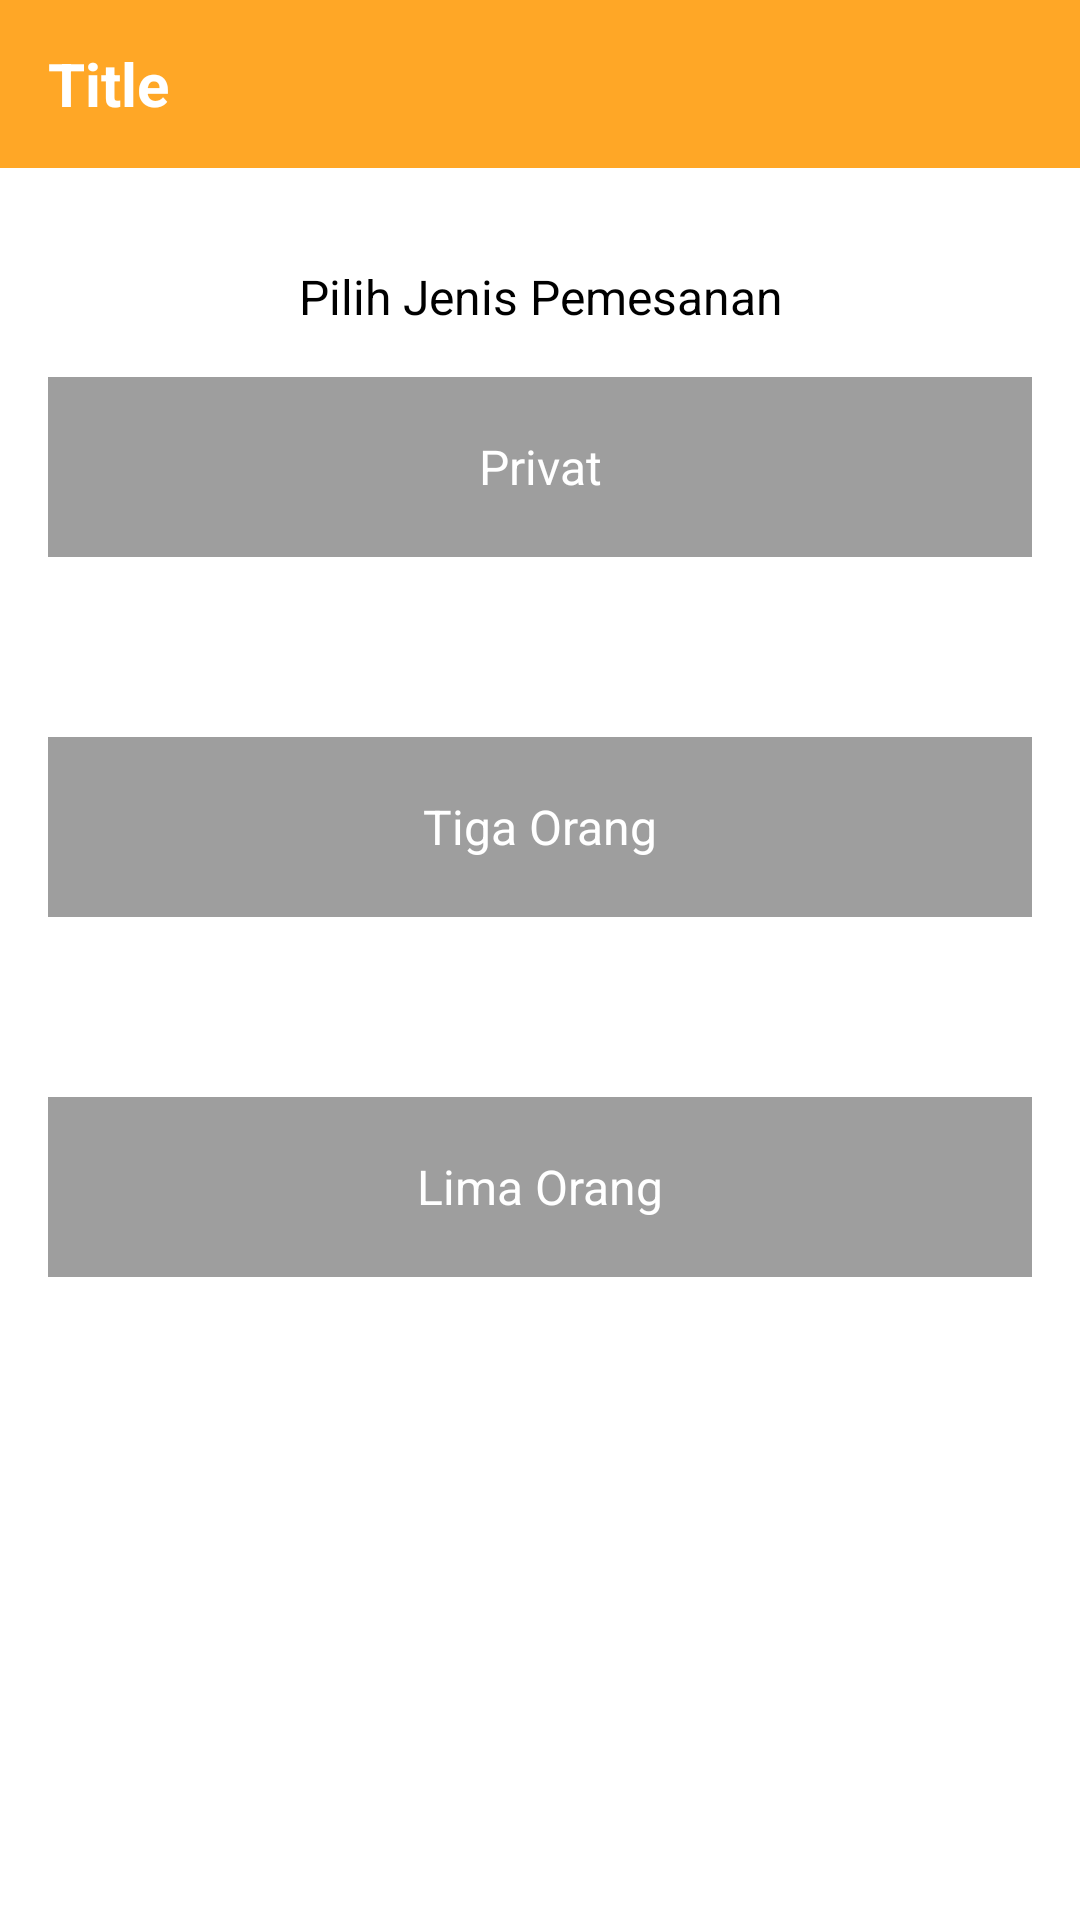

The Android layout XML behind this screen, and the referenced resources:
<!-- AndroidManifest.xml: application theme TentorTheme -->
<!-- res/layout/activity_choose_order.xml -->
<?xml version="1.0" encoding="utf-8"?>
<LinearLayout xmlns:android="http://schemas.android.com/apk/res/android"
    android:layout_width="match_parent"
    android:layout_height="match_parent"
    android:background="@color/white"
    android:orientation="vertical">

    <android.support.design.widget.AppBarLayout
        android:layout_width="match_parent"
        android:layout_height="wrap_content">

        <include layout="@layout/toolbar" />

    </android.support.design.widget.AppBarLayout>

    <LinearLayout
        android:layout_width="match_parent"
        android:layout_height="match_parent"
        android:orientation="vertical"
        android:padding="16dp">

        <TextView
            android:layout_width="match_parent"
            android:layout_height="wrap_content"
            android:gravity="center"
            android:padding="16dp"
            android:text="Pilih Jenis Pemesanan"
            android:textColor="@color/black"
            android:textSize="16sp" />

        <TextView
            android:layout_width="match_parent"
            android:layout_height="60dp"
            android:background="@color/grey"
            android:clickable="true"
            android:gravity="center"
            android:onClick="onClickOrder"
            android:padding="8dp"
            android:text="Privat"
            android:textColor="@color/white"
            android:textSize="16sp" />

        <TextView
            android:layout_width="match_parent"
            android:layout_height="60dp"
            android:background="@color/light_grey"
            android:gravity="center"
            android:padding="8dp"
            android:text="Dua Orang"
            android:textColor="@color/white"
            android:textSize="16sp" />

        <TextView
            android:layout_width="match_parent"
            android:layout_height="60dp"
            android:background="@color/grey"
            android:gravity="center"
            android:padding="8dp"
            android:text="Tiga Orang"
            android:textColor="@color/white"
            android:textSize="16sp" />

        <TextView
            android:layout_width="match_parent"
            android:layout_height="60dp"
            android:background="@color/light_grey"
            android:gravity="center"
            android:padding="8dp"
            android:text="Empat Orang"
            android:textColor="@color/white"
            android:textSize="16sp" />

        <TextView
            android:layout_width="match_parent"
            android:layout_height="60dp"
            android:background="@color/grey"
            android:gravity="center"
            android:padding="8dp"
            android:text="Lima Orang"
            android:textColor="@color/white"
            android:textSize="16sp" />
    </LinearLayout>
</LinearLayout>
<!-- res/layout/toolbar.xml (included above) -->
<?xml version="1.0" encoding="utf-8"?>
<android.support.v7.widget.Toolbar xmlns:android="http://schemas.android.com/apk/res/android"
    xmlns:app="http://schemas.android.com/apk/res-auto"
    android:id="@+id/toolbar"
    android:layout_width="match_parent"
    android:layout_height="?attr/actionBarSize"
    android:background="?attr/colorPrimary"
    app:layout_collapseMode="pin"
    android:elevation="2dp"
    app:layout_scrollFlags="scroll|enterAlways"
    app:popupTheme="@style/ThemeOverlay.AppCompat.Light"
    app:theme="@style/ThemeOverlay.AppCompat.Dark.ActionBar">

    <TextView
        android:id="@+id/toolbar_tittle"
        android:layout_width="wrap_content"
        android:layout_height="wrap_content"
        android:text="Title"
        android:textColor="@color/white"
        android:textSize="20sp"
        android:maxLines="2"
        android:textStyle="bold"
        android:layout_marginRight="8dp"
        android:visibility="visible"/>

</android.support.v7.widget.Toolbar>
<!-- resources referenced by this layout -->
<resources>
  <color name="black">#000000</color>
  <color name="grey">#9E9E9E</color>
  <color name="white">#ffffff</color>
  <style name="TentorTheme" parent="@style/Theme.AppCompat.Light.NoActionBar">
          <item name="colorAccent">@color/colorAccent</item>
          <item name="colorPrimary">@color/colorPrimary</item>
          <item name="colorPrimaryDark">@color/colorPrimaryDark</item>
          <item name="colorControlHighlight">@color/light_orange</item>
  
          <item name="android:windowBackground">@color/white</item>
          <item name="android:textColorPrimary">@color/white</item>
  
      </style>
  <color name="colorAccent">@color/light_orange</color>
  <color name="colorPrimary">@color/medium_orange</color>
  <color name="colorPrimaryDark">@color/orange</color>
  <color name="light_orange">#FBC02D</color>
  <color name="medium_orange">#FFA726</color>
  <color name="orange">#FB8C00</color>
</resources>
